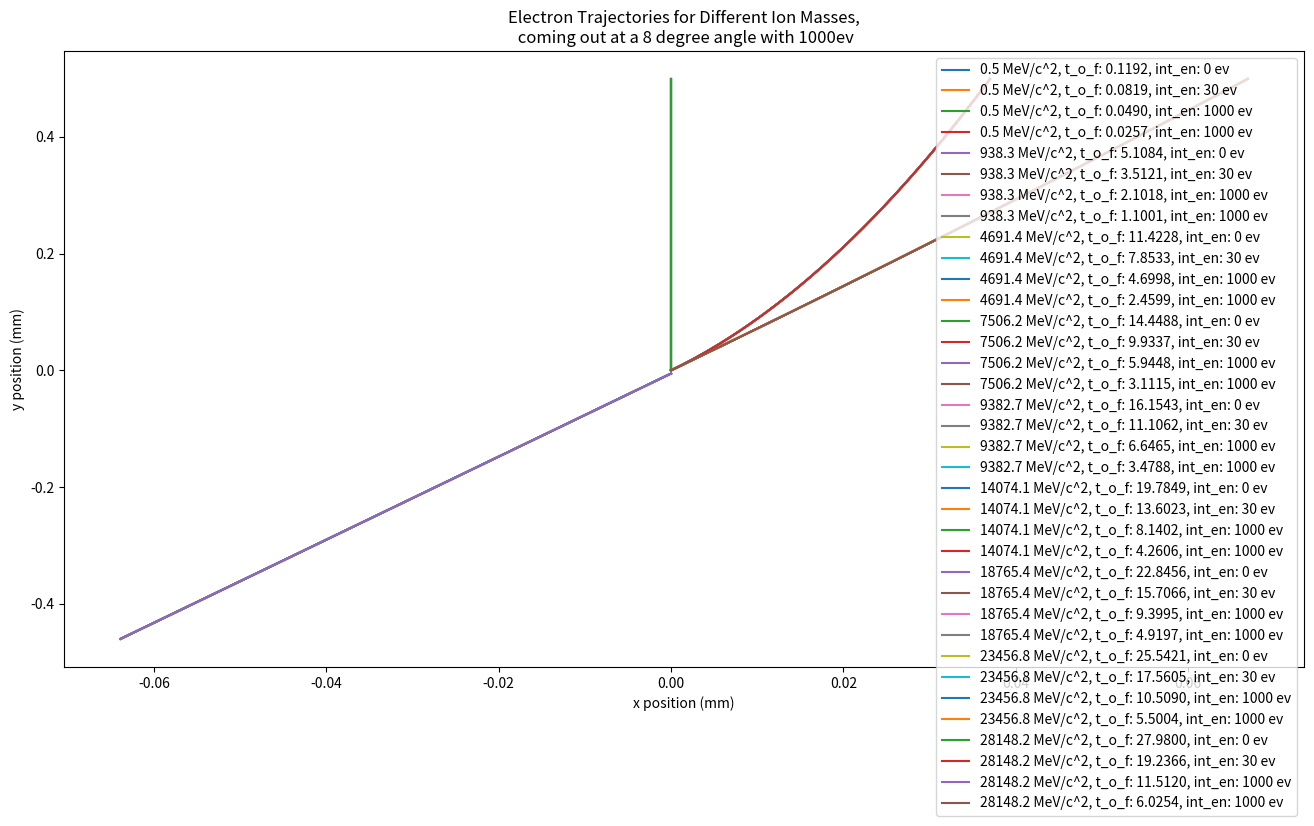
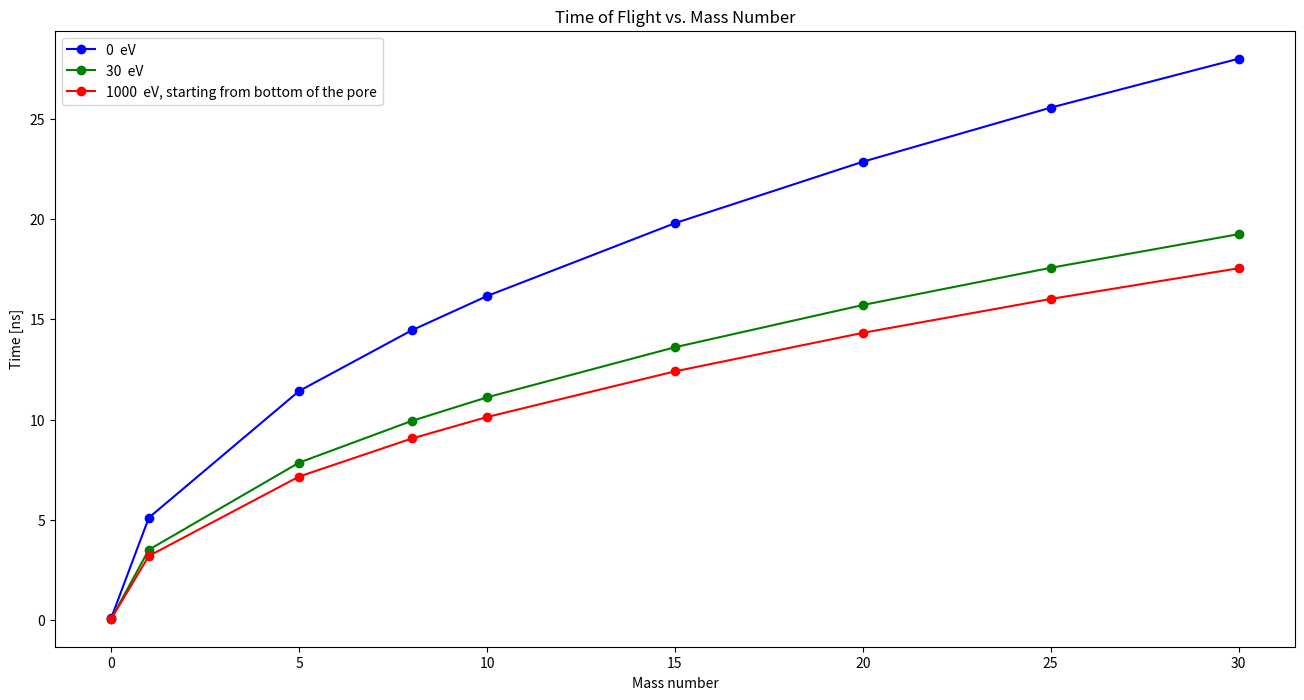

Reproduce these figures in Python, in order.
import numpy as np
import matplotlib.pyplot as plt
import scipy.constants


def solve_for_intercept_time(x0, v0, acc, target_distance):
    """
    Solve for the intercept time when the particle reaches the target distance in the y direction.
    """
    # Define the polynomial coefficients for the equation of motion in the y direction
    coeffs = [
        0.5 * acc[1],  # t^2 term
        v0[1],  # t term
        x0[1] - target_distance  # constant term
    ]

    # Solve the quadratic equation
    roots = np.roots(coeffs)

    # Filter out complex roots and negative times
    real_roots = roots[np.isreal(roots) & (roots >= 0)]

    if len(real_roots) == 0:
        raise ValueError("No valid intercept time found.")

    # Return the smallest positive real root
    return np.min(real_roots)


def step_position(x0, v0, acc, time):
    """
    Position after time step
    """
    x0 = np.array(x0)
    v0 = np.array(v0)
    acc = np.array(acc)
    return x0 + v0 * time + 0.5 * acc * time ** 2


def rotate_coordinates(x, y, theta):
    """
    Rotate coordinates
    """
    angle_degrees = - theta
    # Convert the angle to radians
    angle_radians = np.deg2rad(angle_degrees)

    # Create the rotation matrix
    rotation_matrix = np.array([
        [np.cos(angle_radians), -np.sin(angle_radians)],
        [np.sin(angle_radians), np.cos(angle_radians)]
    ])
    coordinates = np.stack((x, y))
    # Apply the rotation matrix to the coordinates
    rotated_coordinates = np.dot(rotation_matrix, coordinates)
    x_rotate, y_rotate = rotated_coordinates

    return x_rotate, y_rotate


def electron_trajectory(target_distance, q_t, mass, initial_energy, theta_deg, voltage):
    """
    Simulates the trajectory of an electron (or ion) in an electric field until it reaches the target distance in
    the z-axis.
    
    Parameters:
    - initial_energy: Initial kinetic energy in Joules
    - target_distance: Target distance in meters for the z-axis
    - mass: Mass of the particle in kg
    - theta_deg: Electric field angle in degrees (default 8)
    - dt: Time step in seconds (default 1e-12)
    
    Returns:
    - t: Time array
    - x, y, z: Position arrays
    """
    c = scipy.constants.speed_of_light
    print(f"mass {mass} eV")
    v_i = np.sqrt((2*initial_energy)/mass)*c
    print(f"initial velocity {v_i/c} m/s")  # velocity in mm/ns

    theta = np.deg2rad(theta_deg)
    cathode_field = voltage / target_distance
    # Calculate acceleration components
    a_y = cathode_field * q_t
    print(f"acceleration in y direction {a_y} m/s^2")

    # Initialize lists for time, position, and velocity

    x = []
    y = []

    vx = [v_i*np.sin(theta)]
    vy = [v_i * np.cos(theta)]

    # Solve for intercept time
    intercept_time = solve_for_intercept_time([0, 0], [vx[0], vy[0]], [0, a_y], target_distance)
    t = [intercept_time]
    print(f"Time to intercept target {intercept_time*1e9} ns")
    x_end = step_position([0, 0], [vx[0], vy[0]], [0, a_y], intercept_time)
    print(f"end position {x_end}")
    dt = 1000
    # Simulate the trajectory
    for i in range(dt):
        x_end = step_position([0, 0], [vx[0], vy[0]], [0, a_y], intercept_time*(i/dt))
        x.append(x_end[0])
        y.append(x_end[1])
    return x, y, t


# Parameters
target_distance = 500e-6  # Target distance in meters
Q_t = 1.76e11  # Mass of electron in kg
initial_energies = [0, 30, 1000]  # in eV
Q_m = 9.58e7
ions = [1.76e11, Q_m, Q_m / 5, Q_m / 8, Q_m / 10, Q_m / 15, Q_m / 20, Q_m / 25, Q_m / 30]
ion_mass_in_ev = [511e3, 938.272e6, 938.272e6*5, 938.272e6*8, 938.272e6*10, 938.272e6*15, 938.272e6*20, 938.272e6*25,
                  938.272e6*30]
norm_ion_mass = [mass / 938.272e6 for mass in ion_mass_in_ev]
voltages = 200
times = {energy: [] for energy in initial_energies}


plt.figure(figsize=(16, 8))
for mass, charge_mass_ratio in zip(ion_mass_in_ev, ions):
    for initial_energy in initial_energies:
        t = 0
        xi, yi, ti = electron_trajectory(target_distance, charge_mass_ratio, mass, initial_energy, 8, voltages)
        if initial_energy == 1000:
            x, y, t = electron_trajectory(460e-6, charge_mass_ratio, mass, 0,
                                          90, 1000)
            x_rotated, y_rotated = rotate_coordinates(x, y, 8)
            x_rotated = np.array(x_rotated-x_rotated[-1]) * 1e3
            y_rotated = np.array(y_rotated-460e-6) * 1e3

            plt.plot(x_rotated, y_rotated, label=f'{mass / 1e6:.1f} MeV/c^2, t_o_f: {t[-1] / 1e-9:.4f},'
                                                 f' int_en: {initial_energy} ev')
            t = t[-1]

        xi = np.array(xi) * 1e3
        yi = np.array(yi) * 1e3
        total_t = ti[-1] + t
        print(f"total time {total_t*1e9} ns")
        plt.plot(xi, yi, label=f'{mass / 1e6:.1f} MeV/c^2, t_o_f: {ti[-1] / 1e-9:.4f}'
                               f', int_en: {initial_energy} ev')
        times[initial_energy].append(total_t * 1e9)


plt.xlabel('x position (mm)')
plt.ylabel('y position (mm)')


# Title and Legend
plt.title('Electron Trajectories for Different Ion Masses,\n coming out at a 8 degree angle with 1000ev')
plt.legend()
plt.figure(figsize=(16, 8))
colors = ['b', 'g', 'r']  # colors for the different energy levels
for energy, color in zip(initial_energies, colors):
    print(times[energy])
    if energy == 1000:
        plt.plot(norm_ion_mass, times[energy], 'o-', color=color, label=f'{energy}  eV,'
                                                                        f' starting from bottom of the pore')
    else:
        plt.plot(norm_ion_mass, times[energy], 'o-', color=color, label=f'{energy}  eV')
plt.xlabel('Mass number')
plt.ylabel('Time [ns]')
plt.title('Time of Flight vs. Mass Number')
plt.legend()

plt.show()
